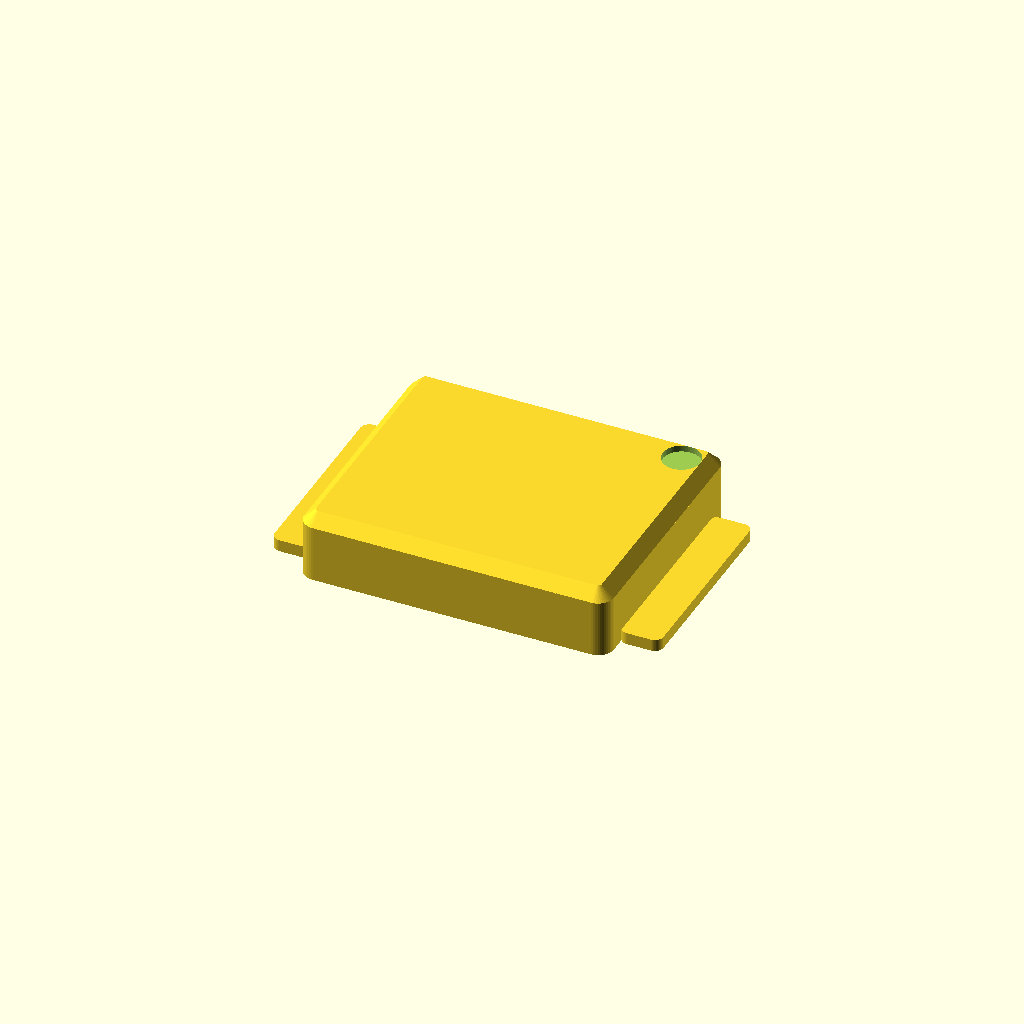
Cell 1: the model at its default parameters.
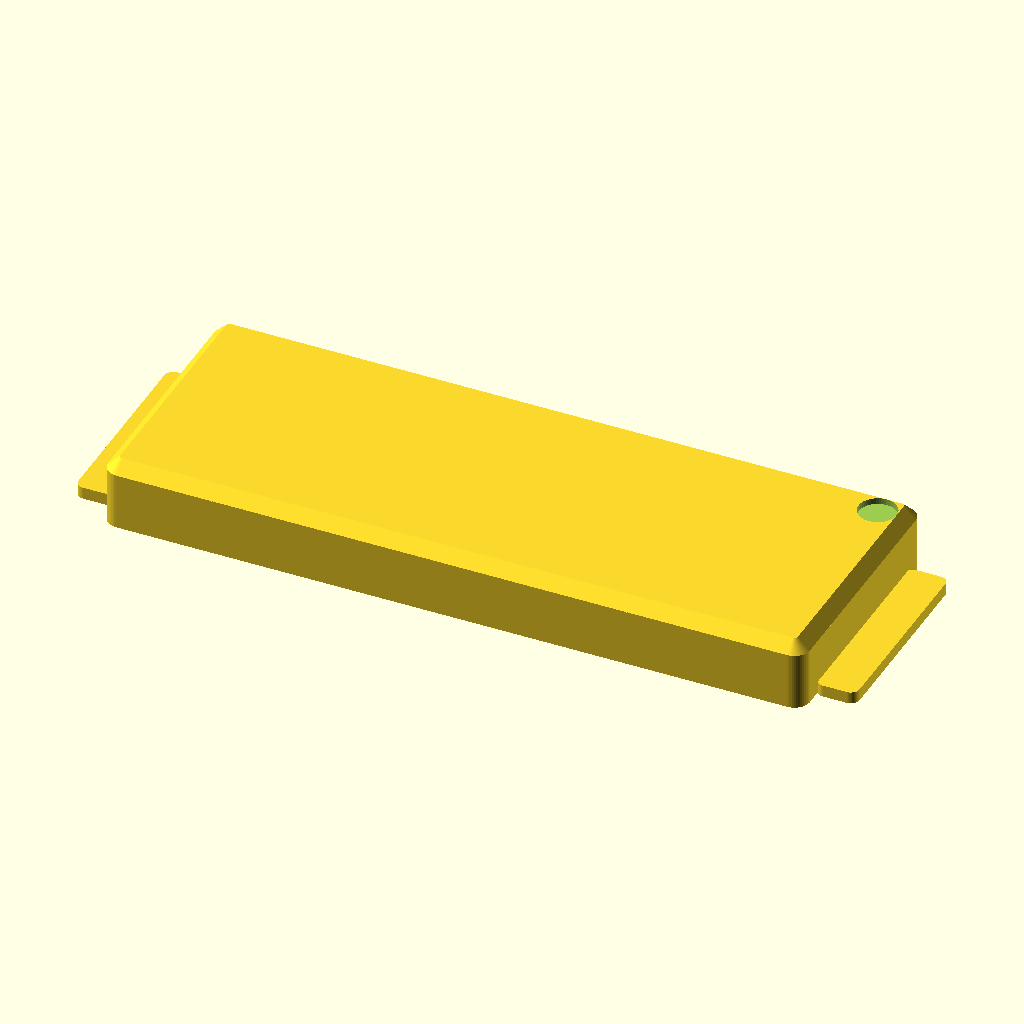
Cell 2 — L set to 22.8, the other parameters unchanged.
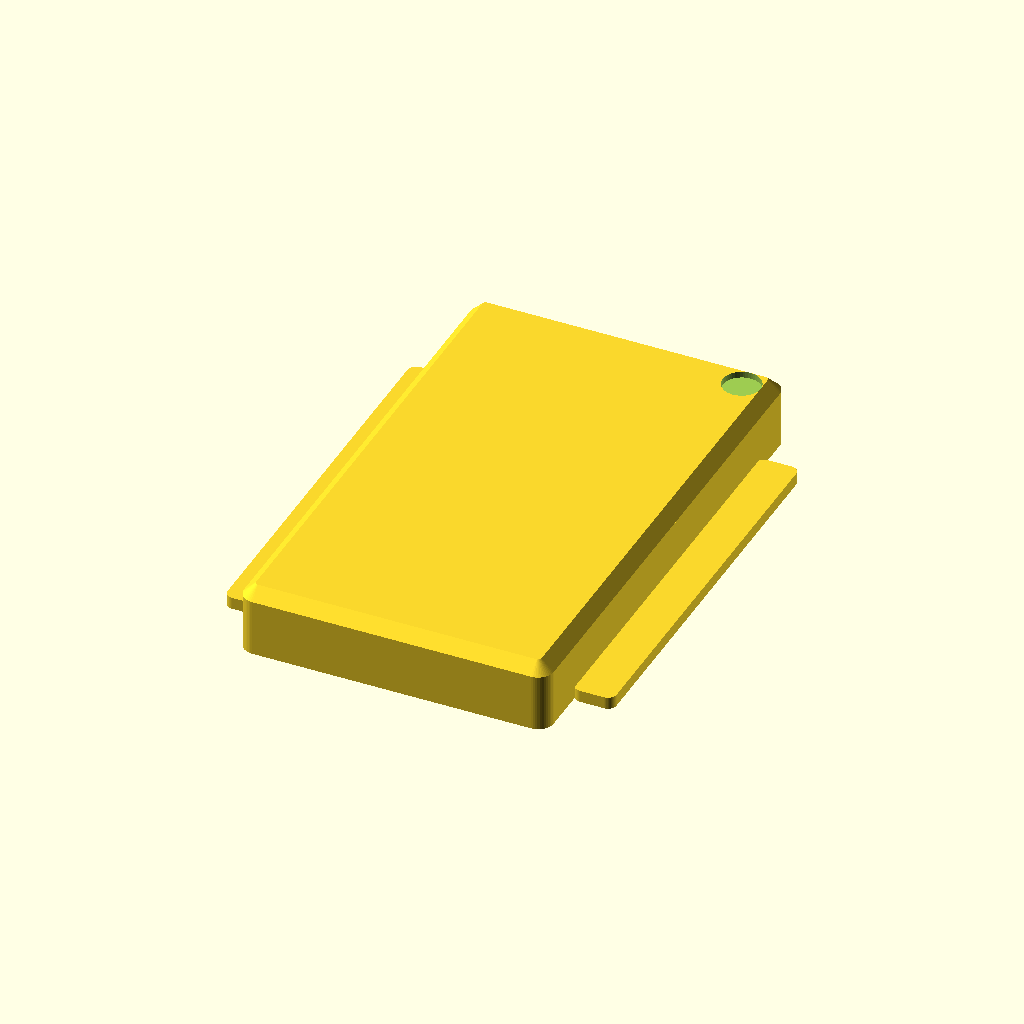
Cell 3 — W set to 15, the other parameters unchanged.
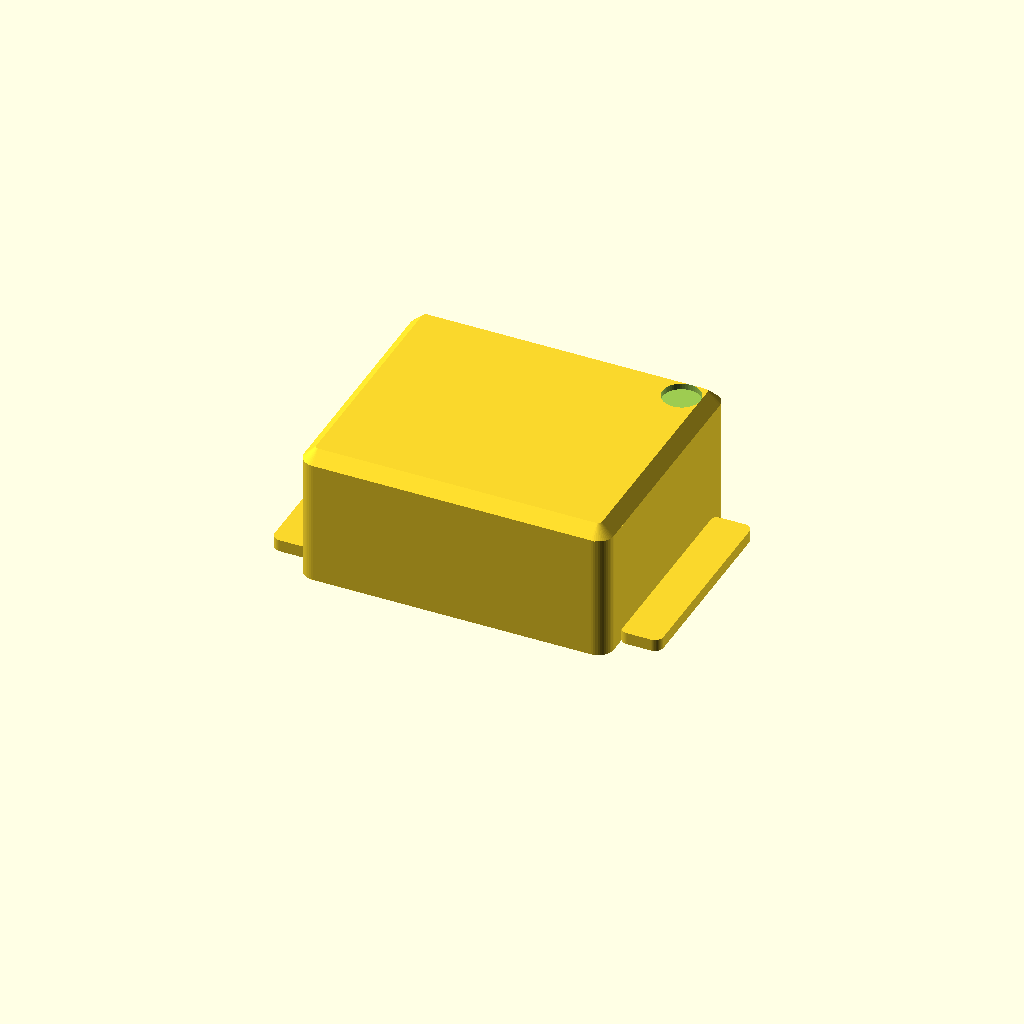
Cell 4: H = 4 (everything else at default).
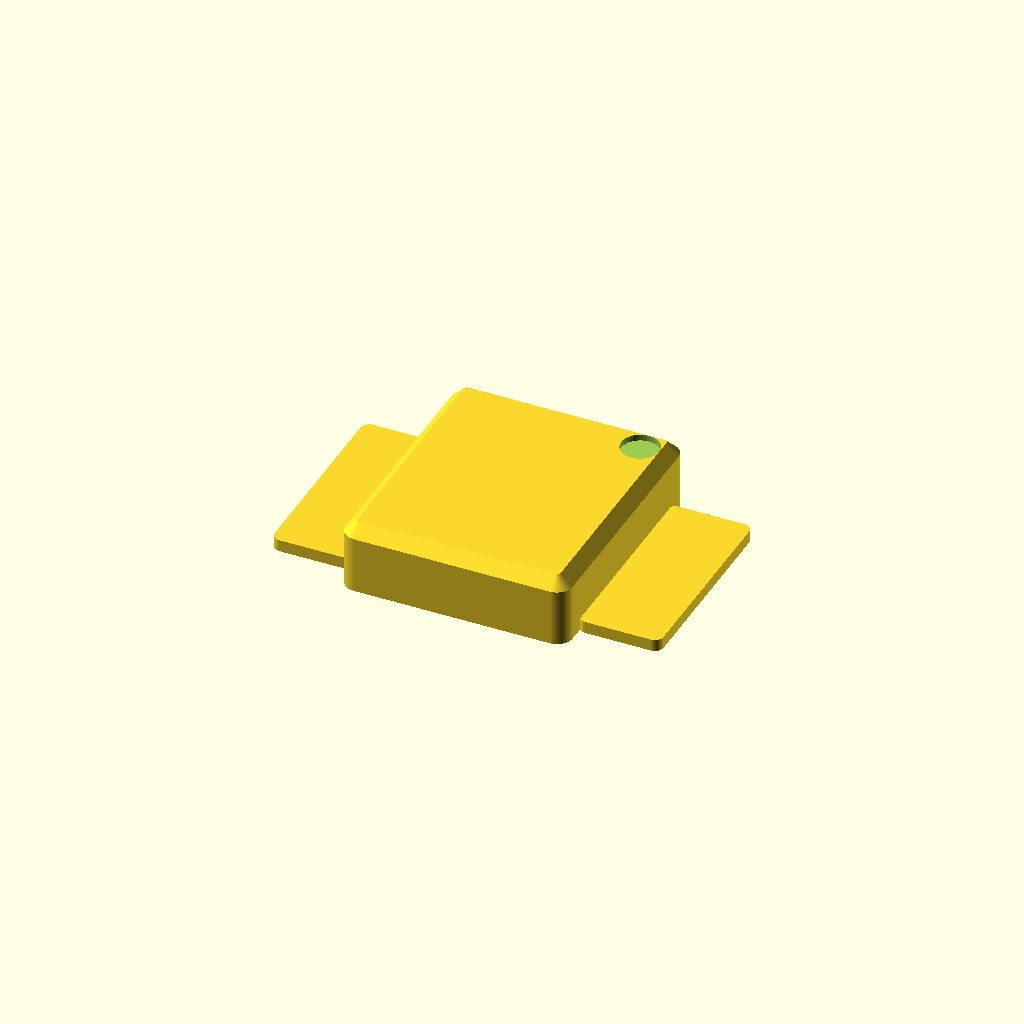
Cell 5: the same model with term_len = 2.4.
One fixed orthographic camera (rotation 55°, 0°, 25°; colour scheme Cornfield) for every cell.
Source of the model, results/craft/scad/smd__SOIC18.scad:
// SMD package with visible terminals, chamfered body, and polarity mark
// Exact overall dimensions: 11.40 x 7.50 x 2.00 (L x W x H)
// One connected solid (union of body + terminals; polarity mark is a shallow recess)

$fn = 48;

L = 11.40;
W = 7.50;
H = 2.00;

// Terminal geometry (kept within overall L)
term_len = 1.20;                 // along X
term_thk = 0.35;                 // along Z (bottom thickness)
term_w   = W * 0.78;             // along Y

// Body sits between terminals
body_L = L - 2*term_len;

// Edge treatments
chamfer = 0.35;                  // top edge chamfer amount
corner_r = 0.45;                 // body corner radius (plan view)

// Polarity mark (recess on top near one corner)
mark_r = 0.55;
mark_depth = 0.18;

// Helpers
module rounded_rect_2d(x, y, r){
    r2 = min(r, min(x,y)/2);
    hull() {
        for (sx = [-1, 1], sy = [-1, 1])
            translate([sx*(x/2 - r2), sy*(y/2 - r2)]) circle(r=r2);
    }
}

module body_with_chamfer(){
    // Create a chamfered top by hulling a slightly smaller top profile to the base profile
    base_h = H - chamfer;
    top_h  = chamfer;

    union() {
        // Main vertical walls
        linear_extrude(height=base_h, center=false)
            rounded_rect_2d(body_L, W, corner_r);

        // Chamfered top section
        translate([0,0,base_h])
            hull() {
                linear_extrude(height=0.01, center=false)
                    rounded_rect_2d(body_L, W, corner_r);

                linear_extrude(height=top_h, center=false)
                    rounded_rect_2d(body_L - 2*chamfer, W - 2*chamfer, max(0, corner_r - chamfer));
            }
    }
}

module terminal(){
    // Slightly rounded terminal block
    linear_extrude(height=term_thk, center=false)
        rounded_rect_2d(term_len, term_w, min(0.25, term_len/2));
}

difference() {
    union() {
        // Body centered in X, Y; bottom at Z=0, top at Z=H
        translate([0,0,0]) body_with_chamfer();

        // Terminals on bottom, connected to body ends with tiny overlap
        overlap = 0.05;

        // Left terminal
        translate([-(body_L/2 + term_len/2 - overlap), 0, 0])
            terminal();

        // Right terminal
        translate([ (body_L/2 + term_len/2 - overlap), 0, 0])
            terminal();
    }

    // Polarity mark: shallow recess on top near +X,+Y corner
    translate([ body_L/2 - (mark_r + 0.35),
                W/2     - (mark_r + 0.35),
                H - mark_depth ])
        cylinder(h=mark_depth + 0.02, r=mark_r, center=false);
}
Parameter table extracted from the source (name, type, default, range or options):
L: number, default 11.4
W: number, default 7.5
H: number, default 2
term_len: number, default 1.2
term_thk: number, default 0.35
chamfer: number, default 0.35
corner_r: number, default 0.45
mark_r: number, default 0.55
mark_depth: number, default 0.18
